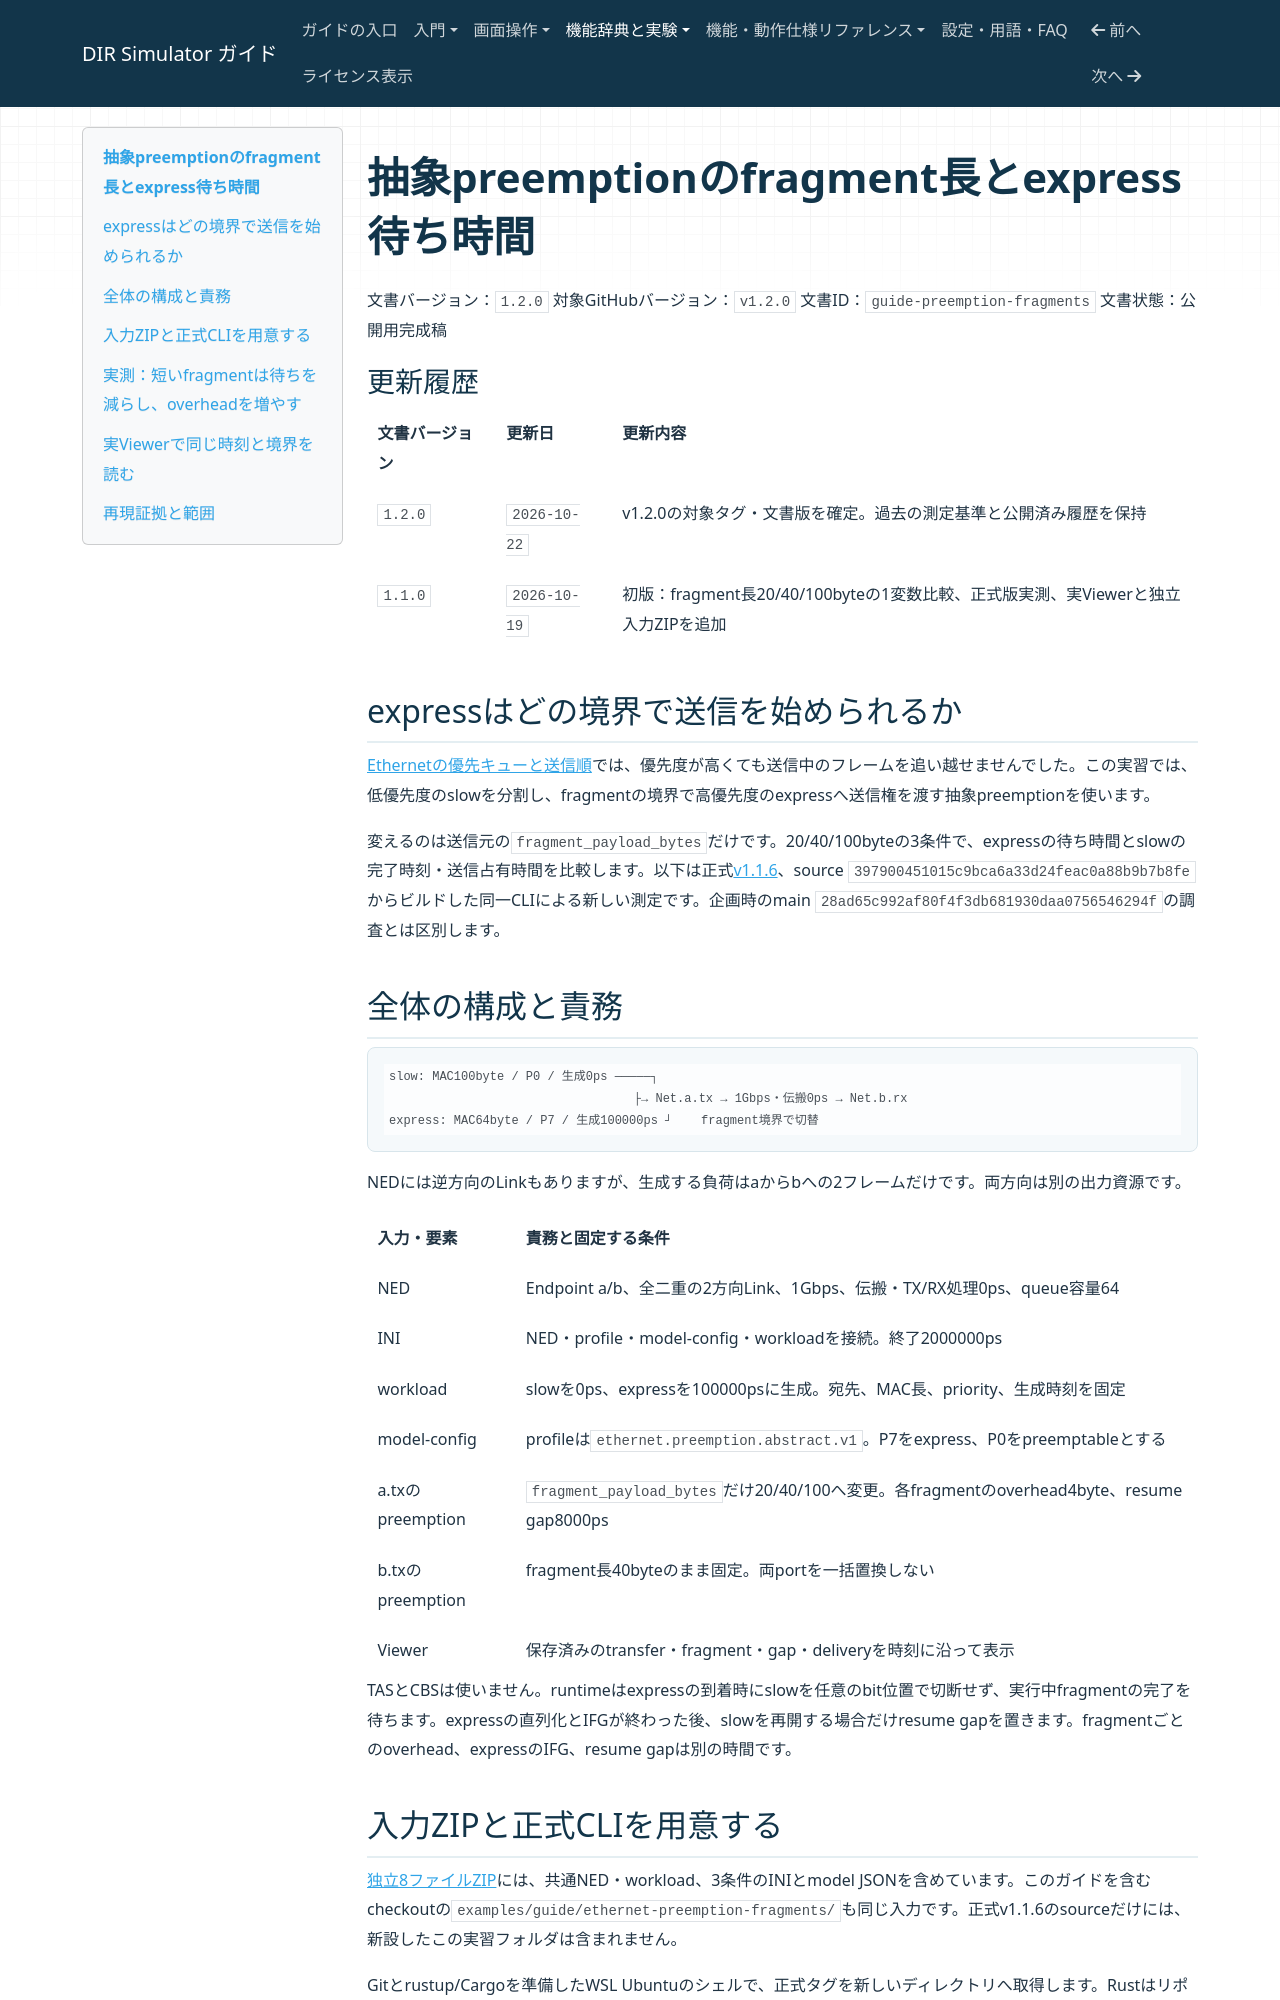

repository: hideki-ozu/DIR-Simulator · page: 抽象preemptionのfragment長とexpress待ち時間.html · generator: mkdocs

# 抽象preemptionのfragment長とexpress待ち時間

文書バージョン：`1.2.0`
対象GitHubバージョン：`v1.2.0`
文書ID：`guide-preemption-fragments`
文書状態：公開用完成稿

<a id="guide-preemption-fragments"></a>

### 更新履歴

| 文書バージョン | 更新日 | 更新内容 |
| --- | --- | --- |
| `1.2.0` | `2026-10-22` | v1.2.0の対象タグ・文書版を確定。過去の測定基準と公開済み履歴を保持 |
| `1.1.0` | `2026-10-19` | 初版：fragment長20/40/100byteの1変数比較、正式版実測、実Viewerと独立入力ZIPを追加 |

## expressはどの境界で送信を始められるか

[Ethernetの優先キューと送信順](Ethernetの優先キューと送信順.md)では、優先度が高くても送信中のフレームを追い越せませんでした。この実習では、低優先度のslowを分割し、fragmentの境界で高優先度のexpressへ送信権を渡す抽象preemptionを使います。

変えるのは送信元の`fragment_payload_bytes`だけです。20/40/100byteの3条件で、expressの待ち時間とslowの完了時刻・送信占有時間を比較します。以下は正式[v1.1.6](https://github.com/hideki-ozu/DIR-Simulator/releases/tag/v1.1.6)、source `397900451015c9bca6a33d24feac0a88b9b7b8fe`からビルドした同一CLIによる新しい測定です。企画時のmain `28ad65c992af80f4f3db681930daa0756546294f`の調査とは区別します。
